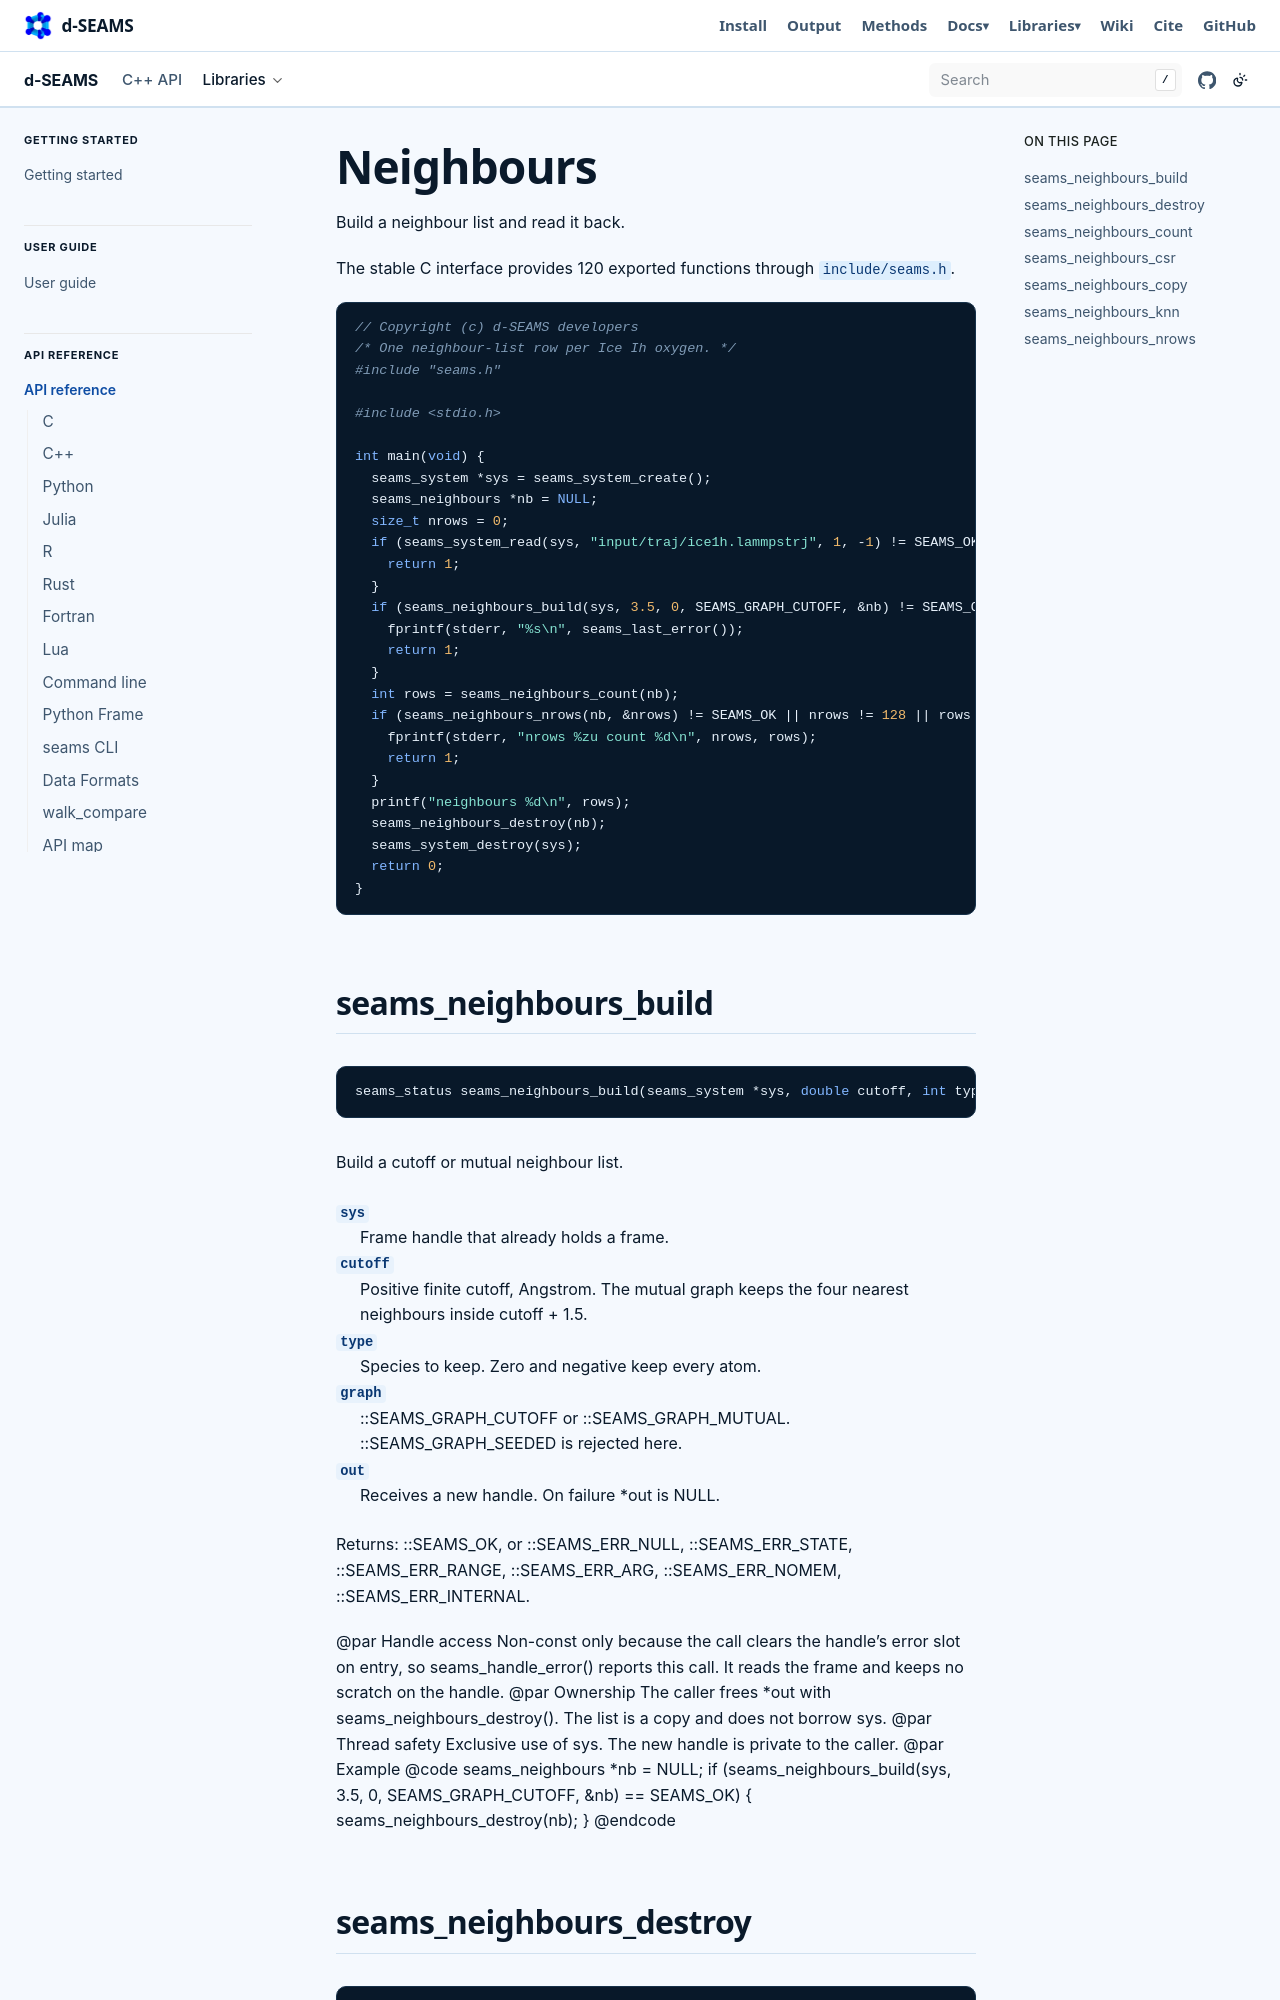

repository: d-SEAMS/seams-core · page: capi/neighbours.html · generator: sphinx

Neighbours
==========


Build a neighbour list and read it back.

The stable C interface provides 120 exported functions through ``include/seams.h``.

.. literalinclude:: ../../../docs/examples/capi_neighbours.c
   :language: c

.. _capi-seams_neighbours_build:

seams_neighbours_build
----------------------


.. code-block:: c

   seams_status seams_neighbours_build(seams_system *sys, double cutoff, int type, int graph, seams_neighbours **out)

Build a cutoff or mutual neighbour list.

``sys``
    Frame handle that already holds a frame.

``cutoff``
    Positive finite cutoff, Angstrom. The mutual graph keeps the four nearest neighbours inside cutoff + 1.5.

``type``
    Species to keep. Zero and negative keep every atom.

``graph``
    ::SEAMS_GRAPH_CUTOFF or ::SEAMS_GRAPH_MUTUAL. ::SEAMS_GRAPH_SEEDED is rejected here.

``out``
    Receives a new handle. On failure \*out is NULL.

Returns: ::SEAMS_OK, or ::SEAMS_ERR_NULL, ::SEAMS_ERR_STATE, ::SEAMS_ERR_RANGE, ::SEAMS_ERR_ARG, ::SEAMS_ERR_NOMEM, ::SEAMS_ERR_INTERNAL.

@par Handle access Non-const only because the call clears the handle's error slot on entry, so seams_handle_error() reports this call. It reads the frame and keeps no scratch on the handle. @par Ownership The caller frees \*out with seams_neighbours_destroy(). The list is a copy and does not borrow sys. @par Thread safety Exclusive use of sys. The new handle is private to the caller. @par Example @code seams_neighbours \*nb = NULL; if (seams_neighbours_build(sys, 3.5, 0, SEAMS_GRAPH_CUTOFF, &nb) == SEAMS_OK) { seams_neighbours_destroy(nb); } @endcode

.. _capi-seams_neighbours_destroy:

seams_neighbours_destroy
------------------------


.. code-block:: c

   void seams_neighbours_destroy(seams_neighbours *nb)

Free a neighbour list.

``nb``
    Handle from seams_neighbours_build() or seams_neighbours_knn(), or NULL. NULL is ignored.

@par Ownership Releases the handle and its CSR arrays. @par Thread safety The caller must not use nb after this returns. @par Example @code seams_neighbours_destroy(nb); @endcode

.. _capi-seams_neighbours_count:
